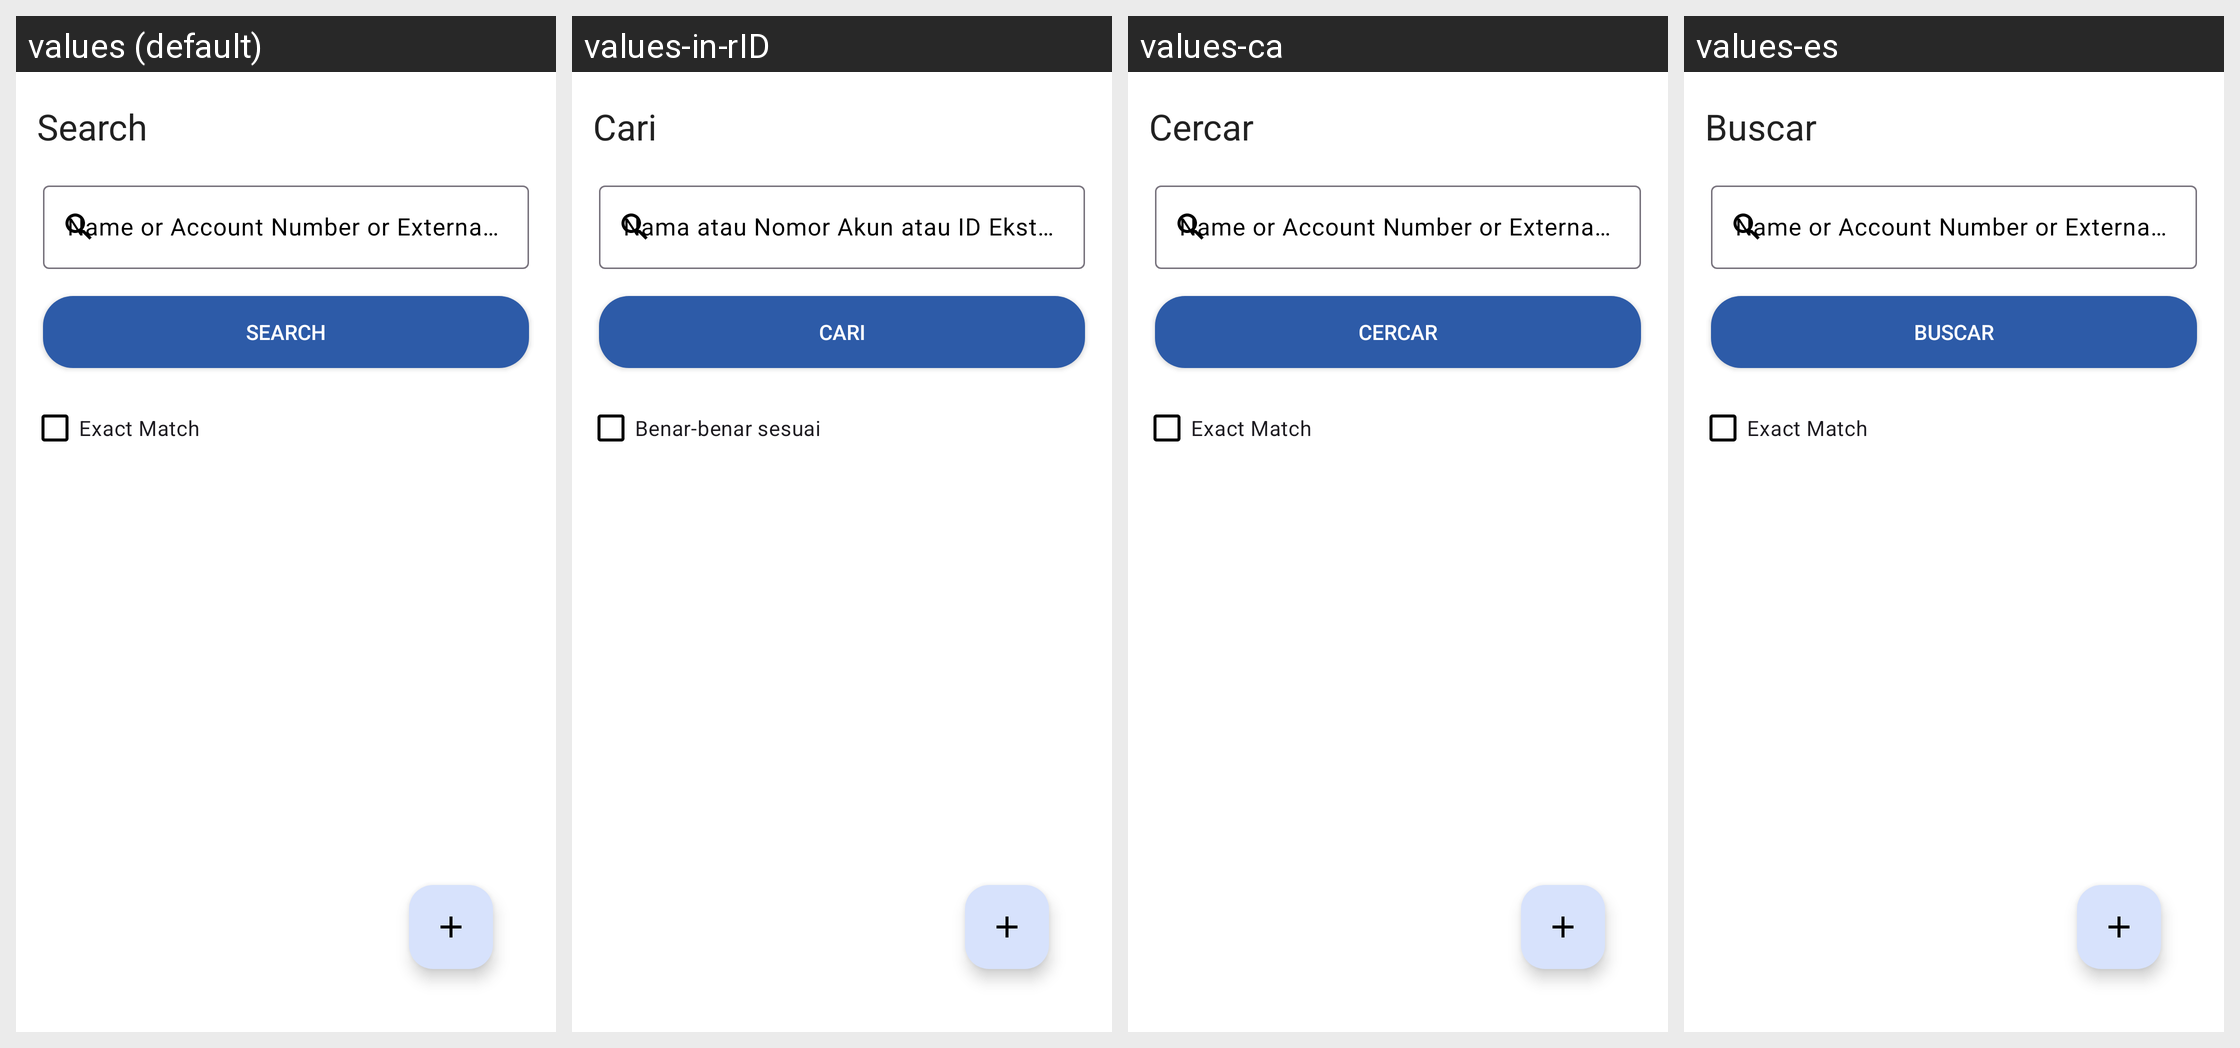

Locale-by-locale string values for the Android screen shown in this grid:
Android screen res/layout/fragment_client_search.xml rendered under 4 locales, left to right: values (default), values-in-rID, values-ca, values-es. Device: Nexus 5 (rendered at 1080×1920; each locale shown at half size, 540×960, under a caption strip naming it); theme MaterialAppTheme.
Other locales in the repository, not shown: values-en, values-fr, values-hi, values-kn, values-my, values-sw, values-zh.
Strings drawn on this screen, with the default value and each locale's value (text and hints the layout hard-codes, and strings that could not be matched under every locale, appear in the picture but are not listed):

search_hint
  values: Name or Account Number or External Id
  values-in-rID: Nama atau Nomor Akun atau ID Eksternal
  values-ca: Name or Account Number or External Id  [not translated; the default value is used]
  values-es: Name or Account Number or External Id  [not translated; the default value is used]

search
  values: Search
  values-in-rID: Cari
  values-ca: Cercar
  values-es: Buscar

exact_match
  values: Exact Match
  values-in-rID: Benar-benar sesuai
  values-ca: Exact Match  [not translated; the default value is used]
  values-es: Exact Match  [not translated; the default value is used]
